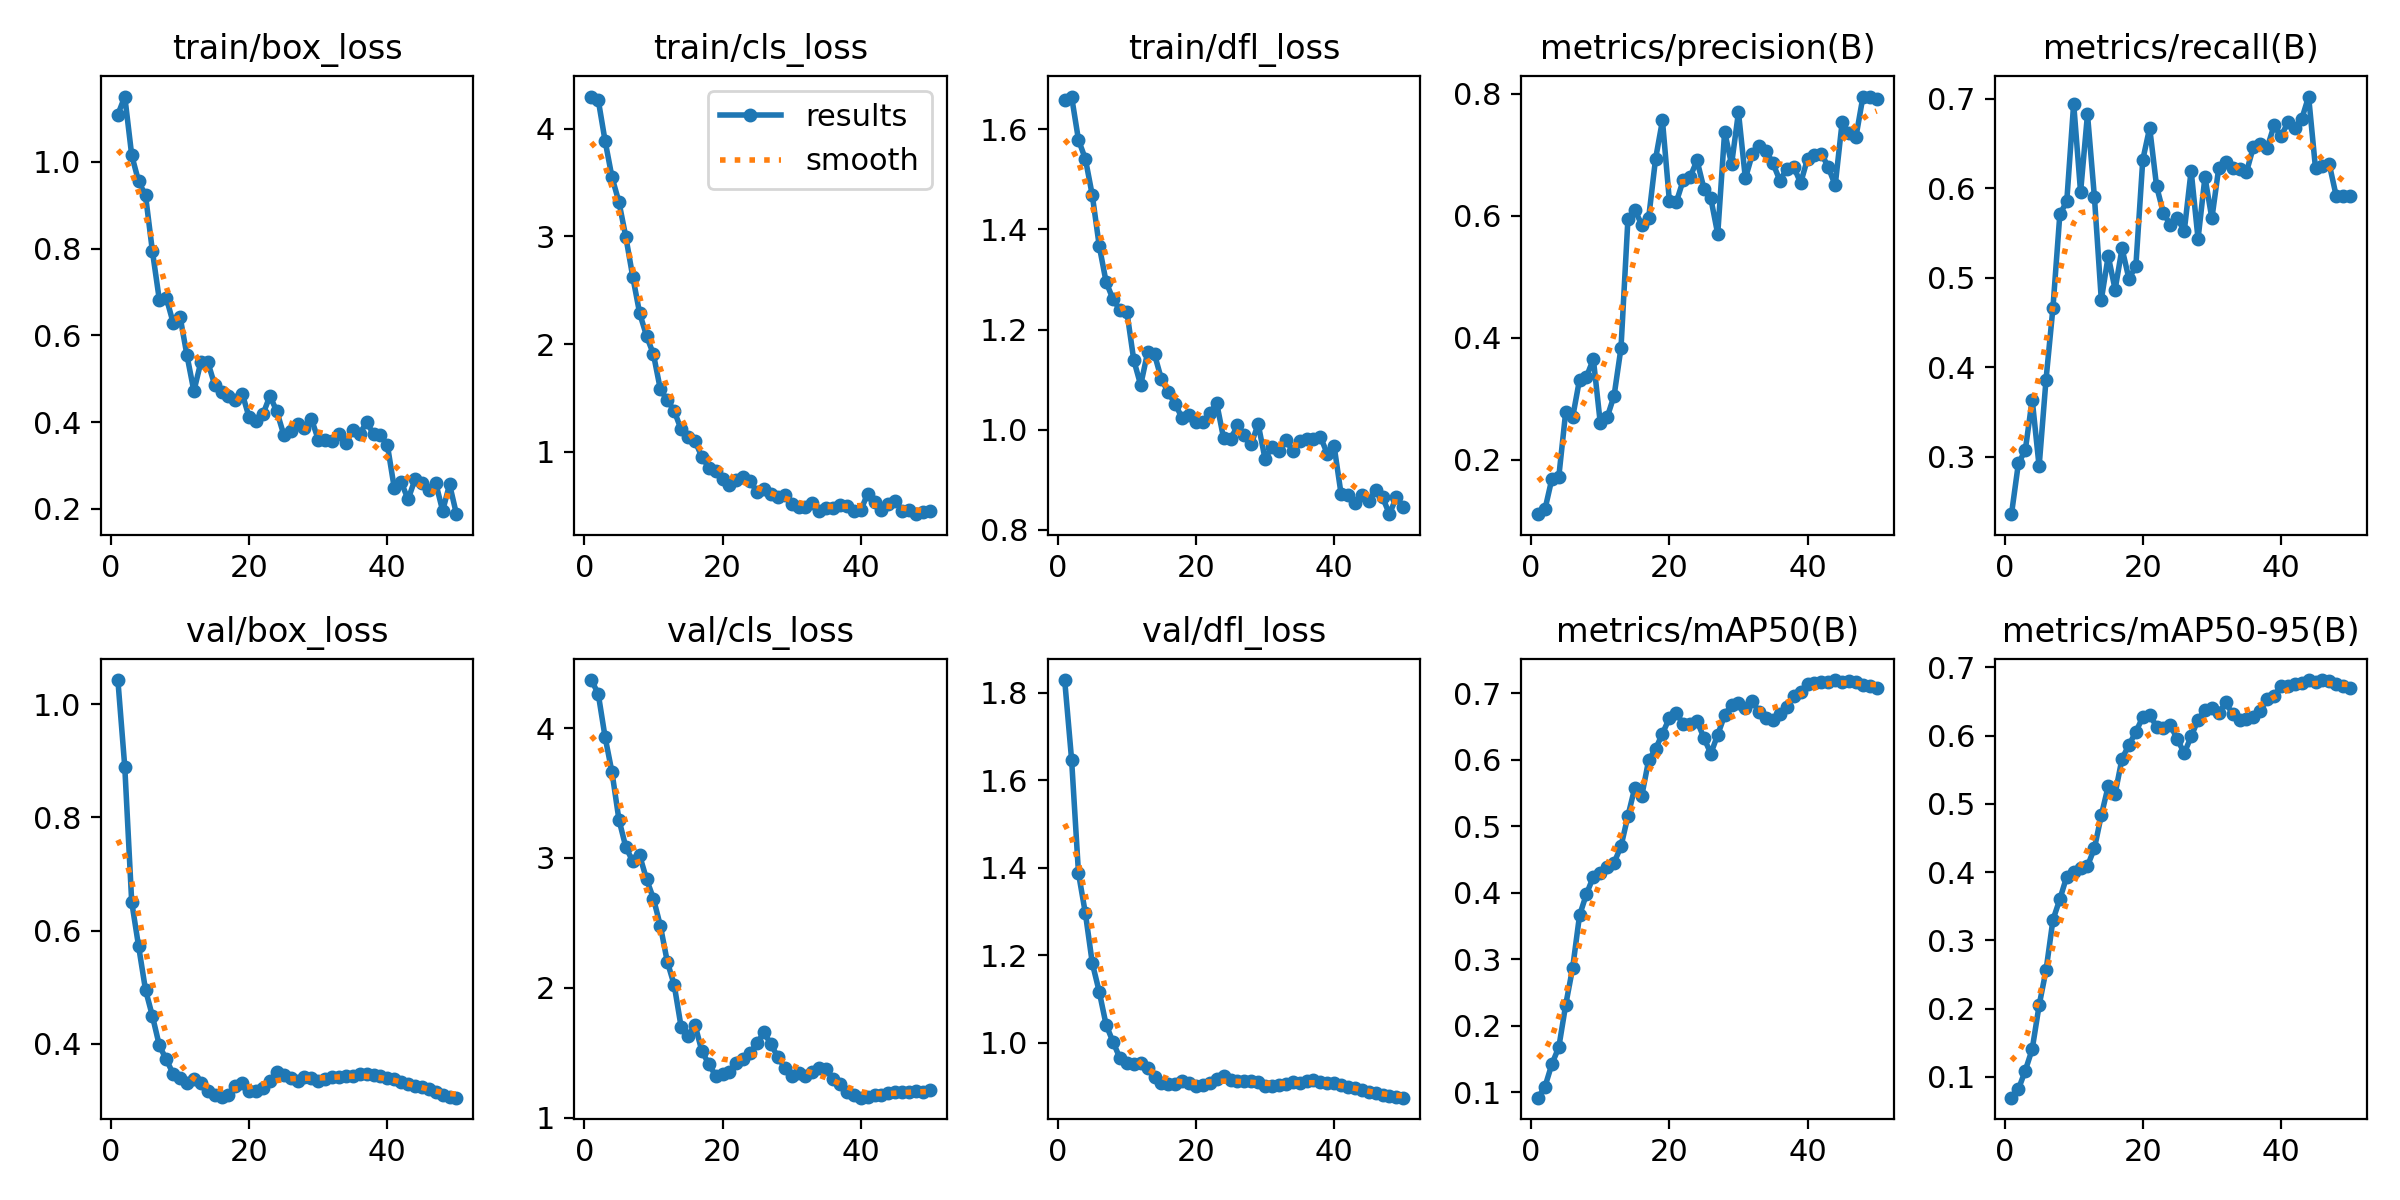

Data behind this chart, as committed beside it:
epoch, time, train/box_loss, train/cls_loss, train/dfl_loss, metrics/precision(B), metrics/recall(B), metrics/mAP50(B), metrics/mAP50-95(B), val/box_loss, val/cls_loss, val/dfl_loss, lr/pg0, lr/pg1, lr/pg2, lr/pg3, lr/pg4, lr/pg5, lr/pg6, lr/pg7
1, 7.272, 1.109, 4.3, 1.658, 0.1112, 0.2357, 0.09209, 0.06941, 1.043, 4.37, 1.83, 0.0001715, 5.716e-05, 0.0001715, 5.716e-05, 0.0001715, 5.716e-05, 0.0001715, 5.716e-05
2, 12.61, 1.151, 4.271, 1.666, 0.1193, 0.2923, 0.1086, 0.08156, 0.8893, 4.266, 1.648, 0.0003782, 0.0001261, 0.0003782, 0.0001261, 0.0003782, 0.0001261, 0.0003782, 0.0001261
3, 17.59, 1.016, 3.887, 1.579, 0.1693, 0.3072, 0.1427, 0.1092, 0.6508, 3.93, 1.388, 0.0005764, 0.0001921, 0.0005764, 0.0001921, 0.0005764, 0.0001921, 0.0005764, 0.0001921
4, 20.64, 0.955, 3.549, 1.541, 0.1726, 0.3638, 0.1678, 0.1405, 0.5721, 3.66, 1.296, 0.0007661, 0.0002554, 0.0007661, 0.0002554, 0.0007661, 0.0002554, 0.0007661, 0.0002554
5, 23.62, 0.9229, 3.32, 1.468, 0.279, 0.289, 0.2316, 0.2047, 0.495, 3.296, 1.182, 0.0009474, 0.0003158, 0.0009474, 0.0003158, 0.0009474, 0.0003158, 0.0009474, 0.0003158
6, 28.49, 0.7939, 2.995, 1.367, 0.2698, 0.386, 0.2868, 0.256, 0.4486, 3.083, 1.117, 0.00112, 0.0003734, 0.00112, 0.0003734, 0.00112, 0.0003734, 0.00112, 0.0003734
7, 31.41, 0.6818, 2.626, 1.295, 0.3318, 0.4662, 0.366, 0.3299, 0.3966, 2.975, 1.041, 0.001284, 0.0004281, 0.001284, 0.0004281, 0.001284, 0.0004281, 0.001284, 0.0004281
8, 34.13, 0.687, 2.287, 1.261, 0.3363, 0.5708, 0.398, 0.3603, 0.3718, 3.019, 1.002, 0.00144, 0.0004801, 0.00144, 0.0004801, 0.00144, 0.0004801, 0.00144, 0.0004801
9, 37, 0.629, 2.075, 1.239, 0.3653, 0.5852, 0.4241, 0.3935, 0.3466, 2.837, 0.9643, 0.001587, 0.0005292, 0.001587, 0.0005292, 0.001587, 0.0005292, 0.001587, 0.0005292
10, 39.7, 0.6429, 1.904, 1.236, 0.2607, 0.6946, 0.4296, 0.3999, 0.3386, 2.686, 0.9533, 0.001726, 0.0005754, 0.001726, 0.0005754, 0.001726, 0.0005754, 0.001726, 0.0005754
11, 42.38, 0.5538, 1.578, 1.139, 0.27, 0.5956, 0.4387, 0.4063, 0.33, 2.477, 0.9505, 0.001857, 0.0006189, 0.001857, 0.0006189, 0.001857, 0.0006189, 0.001857, 0.0006189
12, 45.04, 0.4713, 1.479, 1.089, 0.3053, 0.6826, 0.4451, 0.409, 0.3367, 2.202, 0.9534, 0.001978, 0.0006595, 0.001978, 0.0006595, 0.001978, 0.0006595, 0.001978, 0.0006595
13, 47.5, 0.538, 1.379, 1.154, 0.3836, 0.5904, 0.4698, 0.4348, 0.3297, 2.022, 0.9424, 0.002092, 0.0006973, 0.002092, 0.0006973, 0.002092, 0.0006973, 0.002092, 0.0006973
14, 50.16, 0.539, 1.206, 1.15, 0.5943, 0.4752, 0.5152, 0.4833, 0.3165, 1.7, 0.9212, 0.002197, 0.0007322, 0.002197, 0.0007322, 0.002197, 0.0007322, 0.002197, 0.0007322
15, 52.8, 0.4863, 1.138, 1.101, 0.6097, 0.5242, 0.558, 0.526, 0.309, 1.63, 0.9071, 0.002293, 0.0007643, 0.002293, 0.0007643, 0.002293, 0.0007643, 0.002293, 0.0007643
16, 55.29, 0.4694, 1.101, 1.074, 0.5857, 0.4867, 0.5451, 0.5149, 0.3063, 1.718, 0.9042, 0.002381, 0.0007936, 0.002381, 0.0007936, 0.002381, 0.0007936, 0.002381, 0.0007936
17, 58.21, 0.4599, 0.9513, 1.051, 0.5963, 0.5326, 0.5991, 0.5665, 0.3097, 1.514, 0.905, 0.00246, 0.0008201, 0.00246, 0.0008201, 0.00246, 0.0008201, 0.00246, 0.0008201
18, 64.63, 0.4519, 0.8525, 1.023, 0.6931, 0.4986, 0.6159, 0.5861, 0.3248, 1.415, 0.9111, 0.002531, 0.0008437, 0.002531, 0.0008437, 0.002531, 0.0008437, 0.002531, 0.0008437
19, 72.6, 0.4653, 0.8207, 1.03, 0.7563, 0.5129, 0.6392, 0.6056, 0.3303, 1.323, 0.9085, 0.002594, 0.0008645, 0.002594, 0.0008645, 0.002594, 0.0008645, 0.002594, 0.0008645
20, 75.17, 0.4105, 0.7492, 1.015, 0.6247, 0.6316, 0.6622, 0.6271, 0.3161, 1.334, 0.9003, 0.002647, 0.0008825, 0.002647, 0.0008825, 0.002647, 0.0008825, 0.002647, 0.0008825
21, 77.54, 0.4033, 0.6879, 1.015, 0.6223, 0.6674, 0.6694, 0.6304, 0.3168, 1.353, 0.9028, 0.002589, 0.0008631, 0.002589, 0.0008631, 0.002589, 0.0008631, 0.002589, 0.0008631
22, 79.96, 0.4183, 0.7351, 1.033, 0.6584, 0.6021, 0.6541, 0.6133, 0.3219, 1.424, 0.9069, 0.002504, 0.0008348, 0.002504, 0.0008348, 0.002504, 0.0008348, 0.002504, 0.0008348
23, 82.35, 0.4601, 0.7639, 1.053, 0.6635, 0.5719, 0.6543, 0.6107, 0.3345, 1.449, 0.9165, 0.00242, 0.0008065, 0.00242, 0.0008065, 0.00242, 0.0008065, 0.00242, 0.0008065
24, 84.88, 0.4248, 0.7259, 0.9827, 0.691, 0.5591, 0.6583, 0.6149, 0.3495, 1.501, 0.924, 0.002335, 0.0007782, 0.002335, 0.0007782, 0.002335, 0.0007782, 0.002335, 0.0007782
25, 87.23, 0.3708, 0.6232, 0.9805, 0.6448, 0.5667, 0.6327, 0.595, 0.3445, 1.577, 0.9149, 0.00225, 0.0007499, 0.00225, 0.0007499, 0.00225, 0.0007499, 0.00225, 0.0007499
26, 89.6, 0.379, 0.6495, 1.008, 0.6287, 0.5518, 0.6092, 0.5742, 0.3398, 1.657, 0.9112, 0.002165, 0.0007216, 0.002165, 0.0007216, 0.002165, 0.0007216, 0.002165, 0.0007216
27, 92.25, 0.3965, 0.608, 0.9902, 0.5701, 0.6196, 0.6375, 0.5989, 0.3336, 1.565, 0.9115, 0.00208, 0.0006934, 0.00208, 0.0006934, 0.00208, 0.0006934, 0.00208, 0.0006934
28, 94.78, 0.3872, 0.5828, 0.9712, 0.738, 0.5433, 0.6668, 0.623, 0.3408, 1.468, 0.9125, 0.001995, 0.0006651, 0.001995, 0.0006651, 0.001995, 0.0006651, 0.001995, 0.0006651
29, 97.78, 0.4076, 0.5958, 1.011, 0.6844, 0.6124, 0.6828, 0.6381, 0.3398, 1.385, 0.9091, 0.00191, 0.0006368, 0.00191, 0.0006368, 0.00191, 0.0006368, 0.00191, 0.0006368
30, 100.2, 0.3594, 0.5169, 0.9414, 0.7697, 0.5662, 0.6856, 0.6412, 0.3338, 1.325, 0.8999, 0.001825, 0.0006085, 0.001825, 0.0006085, 0.001825, 0.0006085, 0.001825, 0.0006085
31, 102.6, 0.3586, 0.4864, 0.9658, 0.6613, 0.6229, 0.678, 0.6337, 0.3368, 1.347, 0.9006, 0.001741, 0.0005802, 0.001741, 0.0005802, 0.001741, 0.0005802, 0.001741, 0.0005802
32, 105.1, 0.3565, 0.4814, 0.9564, 0.7009, 0.6291, 0.6885, 0.6487, 0.3411, 1.319, 0.9029, 0.001656, 0.0005519, 0.001656, 0.0005519, 0.001656, 0.0005519, 0.001656, 0.0005519
33, 108.6, 0.3715, 0.5244, 0.9787, 0.714, 0.6226, 0.6711, 0.6316, 0.3408, 1.35, 0.9043, 0.001571, 0.0005236, 0.001571, 0.0005236, 0.001571, 0.0005236, 0.001571, 0.0005236
34, 112.6, 0.3511, 0.4517, 0.9581, 0.7066, 0.621, 0.6626, 0.6232, 0.3426, 1.383, 0.9095, 0.001486, 0.0004953, 0.001486, 0.0004953, 0.001486, 0.0004953, 0.001486, 0.0004953
35, 120.7, 0.3825, 0.4769, 0.9769, 0.6858, 0.6178, 0.66, 0.6244, 0.3427, 1.374, 0.9082, 0.001401, 0.000467, 0.001401, 0.000467, 0.001401, 0.000467, 0.001401, 0.000467
36, 126, 0.3723, 0.4752, 0.9821, 0.6577, 0.6458, 0.6692, 0.628, 0.3461, 1.302, 0.9125, 0.001316, 0.0004387, 0.001316, 0.0004387, 0.001316, 0.0004387, 0.001316, 0.0004387
37, 132.7, 0.4003, 0.508, 0.9811, 0.6776, 0.6492, 0.6788, 0.6365, 0.3454, 1.262, 0.9149, 0.001231, 0.0004104, 0.001231, 0.0004104, 0.001231, 0.0004104, 0.001231, 0.0004104
38, 140.7, 0.3715, 0.494, 0.9857, 0.6802, 0.6449, 0.6959, 0.6535, 0.3437, 1.202, 0.9102, 0.001146, 0.0003821, 0.001146, 0.0003821, 0.001146, 0.0003821, 0.001146, 0.0003821
39, 144.6, 0.37, 0.4504, 0.9523, 0.6538, 0.6701, 0.7011, 0.6586, 0.3434, 1.179, 0.9077, 0.001061, 0.0003538, 0.001061, 0.0003538, 0.001061, 0.0003538, 0.001061, 0.0003538
40, 152.6, 0.347, 0.4544, 0.9664, 0.6938, 0.6578, 0.7144, 0.673, 0.3399, 1.155, 0.9068, 0.0009766, 0.0003255, 0.0009766, 0.0003255, 0.0009766, 0.0003255, 0.0009766, 0.0003255
41, 174.6, 0.2477, 0.6105, 0.8714, 0.6999, 0.6734, 0.715, 0.6724, 0.3371, 1.158, 0.9041, 0.0008917, 0.0002972, 0.0008917, 0.0002972, 0.0008917, 0.0002972, 0.0008917, 0.0002972
42, 177.2, 0.2615, 0.5317, 0.8698, 0.7021, 0.6669, 0.7166, 0.6754, 0.3313, 1.172, 0.8994, 0.0008068, 0.0002689, 0.0008068, 0.0002689, 0.0008068, 0.0002689, 0.0008068, 0.0002689
43, 179.8, 0.2215, 0.4594, 0.8539, 0.6797, 0.6771, 0.7171, 0.6768, 0.3285, 1.174, 0.8965, 0.0007219, 0.0002406, 0.0007219, 0.0002406, 0.0007219, 0.0002406, 0.0007219, 0.0002406
44, 182.4, 0.268, 0.5144, 0.8687, 0.6501, 0.7024, 0.7196, 0.6815, 0.3253, 1.188, 0.8911, 0.000637, 0.0002123, 0.000637, 0.0002123, 0.000637, 0.0002123, 0.000637, 0.0002123
45, 184.8, 0.2587, 0.54, 0.8577, 0.7532, 0.622, 0.7171, 0.6792, 0.3235, 1.197, 0.8879, 0.0005522, 0.0001841, 0.0005522, 0.0001841, 0.0005522, 0.0001841, 0.0005522, 0.0001841
46, 187.3, 0.2425, 0.4499, 0.8794, 0.7356, 0.6244, 0.7177, 0.681, 0.32, 1.196, 0.8853, 0.0004673, 0.0001558, 0.0004673, 0.0001558, 0.0004673, 0.0001558, 0.0004673, 0.0001558
47, 189.7, 0.2595, 0.4559, 0.8651, 0.7294, 0.6265, 0.7174, 0.6795, 0.315, 1.197, 0.881, 0.0003824, 0.0001275, 0.0003824, 0.0001275, 0.0003824, 0.0001275, 0.0003824, 0.0001275
48, 192.5, 0.1952, 0.419, 0.8311, 0.7943, 0.5911, 0.7117, 0.6752, 0.3093, 1.204, 0.877, 0.0002975, 9.91726e-05, 0.0002975, 9.91726e-05, 0.0002975, 9.91726e-05, 0.0002975, 9.91726e-05
49, 196.7, 0.2563, 0.4438, 0.8652, 0.7955, 0.5911, 0.7114, 0.673, 0.3061, 1.202, 0.8749, 0.0002126, 7.08784e-05, 0.0002126, 7.08784e-05, 0.0002126, 7.08784e-05, 0.0002126, 7.08784e-05
50, 199.3, 0.1875, 0.4468, 0.8452, 0.7916, 0.5911, 0.7084, 0.6703, 0.3042, 1.21, 0.8741, 0.0001278, 4.25842e-05, 0.0001278, 4.25842e-05, 0.0001278, 4.25842e-05, 0.0001278, 4.25842e-05
